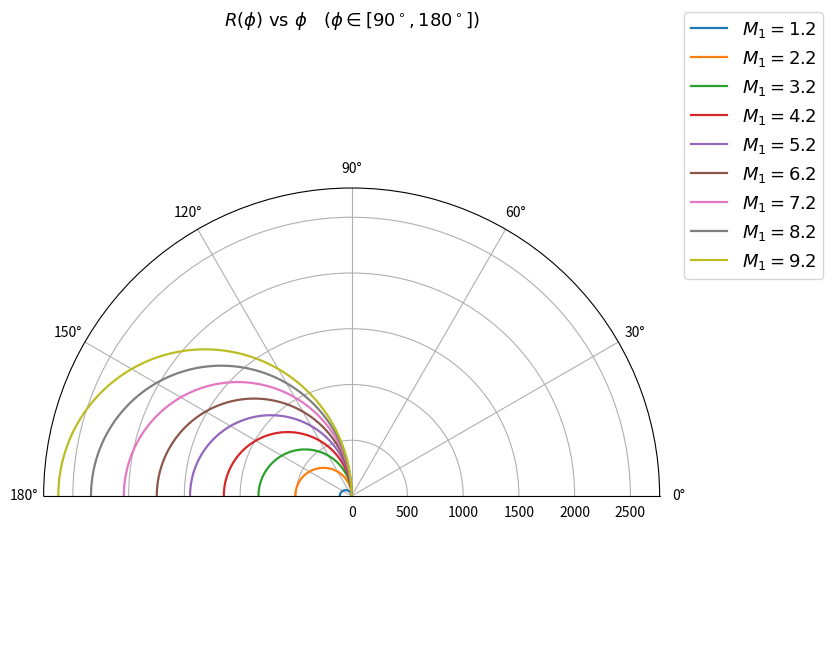

Here is the Python script that generated this plot:
import numpy as np
import matplotlib.pyplot as plt

# ------------------------
# Physical constants
# ------------------------
gamma = 1.4
T = 300.0               # K
Ru = 8314.0
Mw_air = 28.96
R_air = Ru / Mw_air

# Speed of sound
a = np.sqrt(gamma * R_air * T)

# Mach numbers (1.2 to 10 with step 1)
M_list = np.arange(1.2, 10.1, 1.0)

# Phi from 90 to 180 degrees
phi = np.linspace(np.pi/2, np.pi, 600)

# ------------------------
# Polar plot
# ------------------------
plt.figure(figsize=(8,8))
ax = plt.subplot(111, projection='polar')

for M in M_list:
    V1 = M * a
    r = (2 * V1 / (gamma + 1)) * (np.cos(phi)/M**2 - np.cos(phi))
    ax.plot(phi, r, linewidth=1.6, label=f"$M_1={M:.1f}$")

# Show only upper half of the circle
ax.set_thetalim(0, np.pi)

ax.set_title(r"$R(\phi)\ \mathrm{vs}\ \phi\quad (\phi\in[90^\circ,180^\circ])$",
             fontsize=13)

ax.set_theta_zero_location("E")
ax.set_theta_direction(1)

ax.legend(loc="upper right", bbox_to_anchor=(1.28, 1.05), fontsize=13)
ax.grid(True)

# ------------------------
# Save figure (no display)
# ------------------------
plt.savefig("R_phi_polar_90_180.png", dpi=300, bbox_inches="tight")
plt.close()
